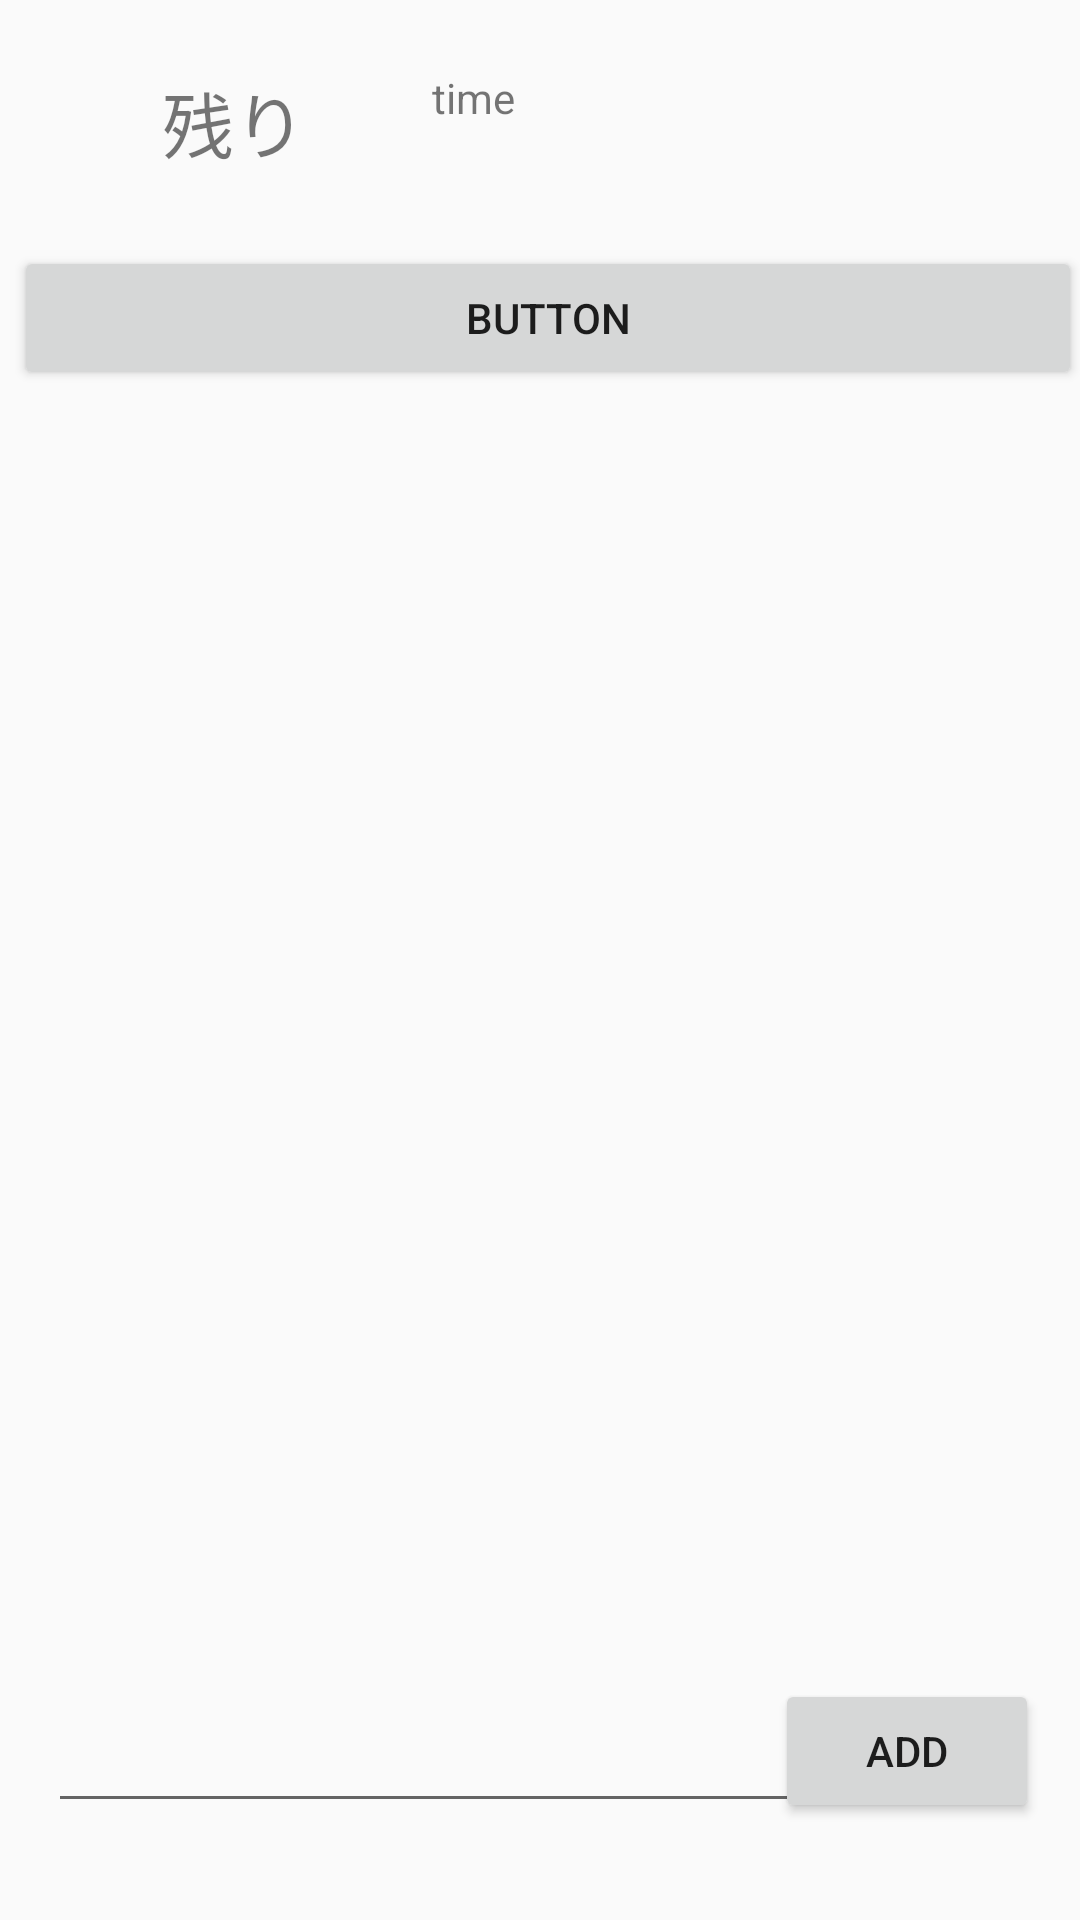

Reconstruct the res/layout file that produces this screen, plus the resources it refers to.
<!-- AndroidManifest.xml: application theme AppTheme -->
<!-- res/layout/activity_brainstorming.xml -->
<?xml version="1.0" encoding="utf-8"?>
<android.support.constraint.ConstraintLayout
        xmlns:android="http://schemas.android.com/apk/res/android"
        xmlns:tools="http://schemas.android.com/tools"
        xmlns:app="http://schemas.android.com/apk/res-auto"
        android:layout_width="match_parent"
        android:layout_height="match_parent"
        tools:context=".BrainstormingActivity">

    <TextView
            android:text="残り"
            android:layout_width="wrap_content"
            android:layout_height="wrap_content"
            android:id="@+id/textView3" app:layout_constraintStart_toStartOf="parent"
            app:layout_constraintHorizontal_bias="0.173" app:layout_constraintEnd_toEndOf="parent"
            app:layout_constraintTop_toTopOf="parent" app:layout_constraintBottom_toBottomOf="parent"
            app:layout_constraintVertical_bias="0.038" android:textSize="24sp"/>
    <TextView
            android:text="time"
            android:layout_width="100dp"
            android:layout_height="39dp"
            android:id="@+id/textView_time" app:layout_constraintStart_toEndOf="@+id/textView3"
            android:layout_marginLeft="8dp" android:layout_marginStart="8dp"
            app:layout_constraintHorizontal_bias="0.226"
            app:layout_constraintEnd_toEndOf="parent" app:layout_constraintTop_toTopOf="@+id/textView3"
            app:layout_constraintBottom_toBottomOf="@+id/textView3" app:layout_constraintVertical_bias="0.0"
            android:inputType="numberSigned"/>
    <Button
            android:text="add"
            android:layout_width="wrap_content"
            android:layout_height="wrap_content"
            android:id="@+id/button_add" app:layout_constraintStart_toStartOf="parent"
            app:layout_constraintHorizontal_bias="0.95" app:layout_constraintEnd_toEndOf="parent"
            app:layout_constraintVertical_bias="0.958" android:layout_marginBottom="8dp"
            app:layout_constraintBottom_toBottomOf="parent"
            android:layout_marginTop="8dp" app:layout_constraintTop_toTopOf="parent"/>
    <LinearLayout
            android:orientation="vertical"
            android:layout_width="356dp"
            android:layout_height="448dp"
            android:id="@+id/LinearLayout"
            app:layout_constraintEnd_toEndOf="parent"
            android:layout_marginEnd="4dp"
            android:layout_marginRight="4dp"
            app:layout_constraintStart_toStartOf="parent"
            android:layout_marginLeft="8dp" android:layout_marginStart="8dp"
            app:layout_constraintTop_toTopOf="parent" app:layout_constraintHorizontal_bias="0.454"
            app:layout_constraintBottom_toBottomOf="parent" app:layout_constraintVertical_bias="0.312"
            android:layout_marginTop="32dp">
        <Button
                android:text="Button"
                android:layout_width="match_parent"
                android:layout_height="wrap_content" android:id="@+id/button3"/>
    </LinearLayout>
    <EditText
            android:layout_width="277dp"
            android:layout_height="42dp"
            android:inputType="textPersonName"
            android:ems="10"
            android:id="@+id/addCardText" android:layout_marginTop="8dp"
            android:layout_marginBottom="8dp"
            app:layout_constraintBottom_toBottomOf="parent" app:layout_constraintVertical_bias="0.958"
            android:layout_marginStart="16dp" app:layout_constraintStart_toStartOf="parent"
            android:layout_marginLeft="16dp" app:layout_constraintTop_toTopOf="parent"/>
</android.support.constraint.ConstraintLayout>
<!-- resources referenced by this layout -->
<resources>
  <style name="AppTheme" parent="Theme.AppCompat.Light.DarkActionBar">
          
          <item name="colorPrimary">@color/colorPrimary</item>
          <item name="colorPrimaryDark">@color/colorPrimaryDark</item>
          <item name="colorAccent">@color/colorAccent</item>
      </style>
  <!-- not gathered from this repository: default colours our renderer supplied (Android Studio template values) -->
  <color name="colorPrimary">#FF6200EE</color>
  <color name="colorPrimaryDark">#FF3700B3</color>
  <color name="colorAccent">#FF03DAC5</color>
</resources>
